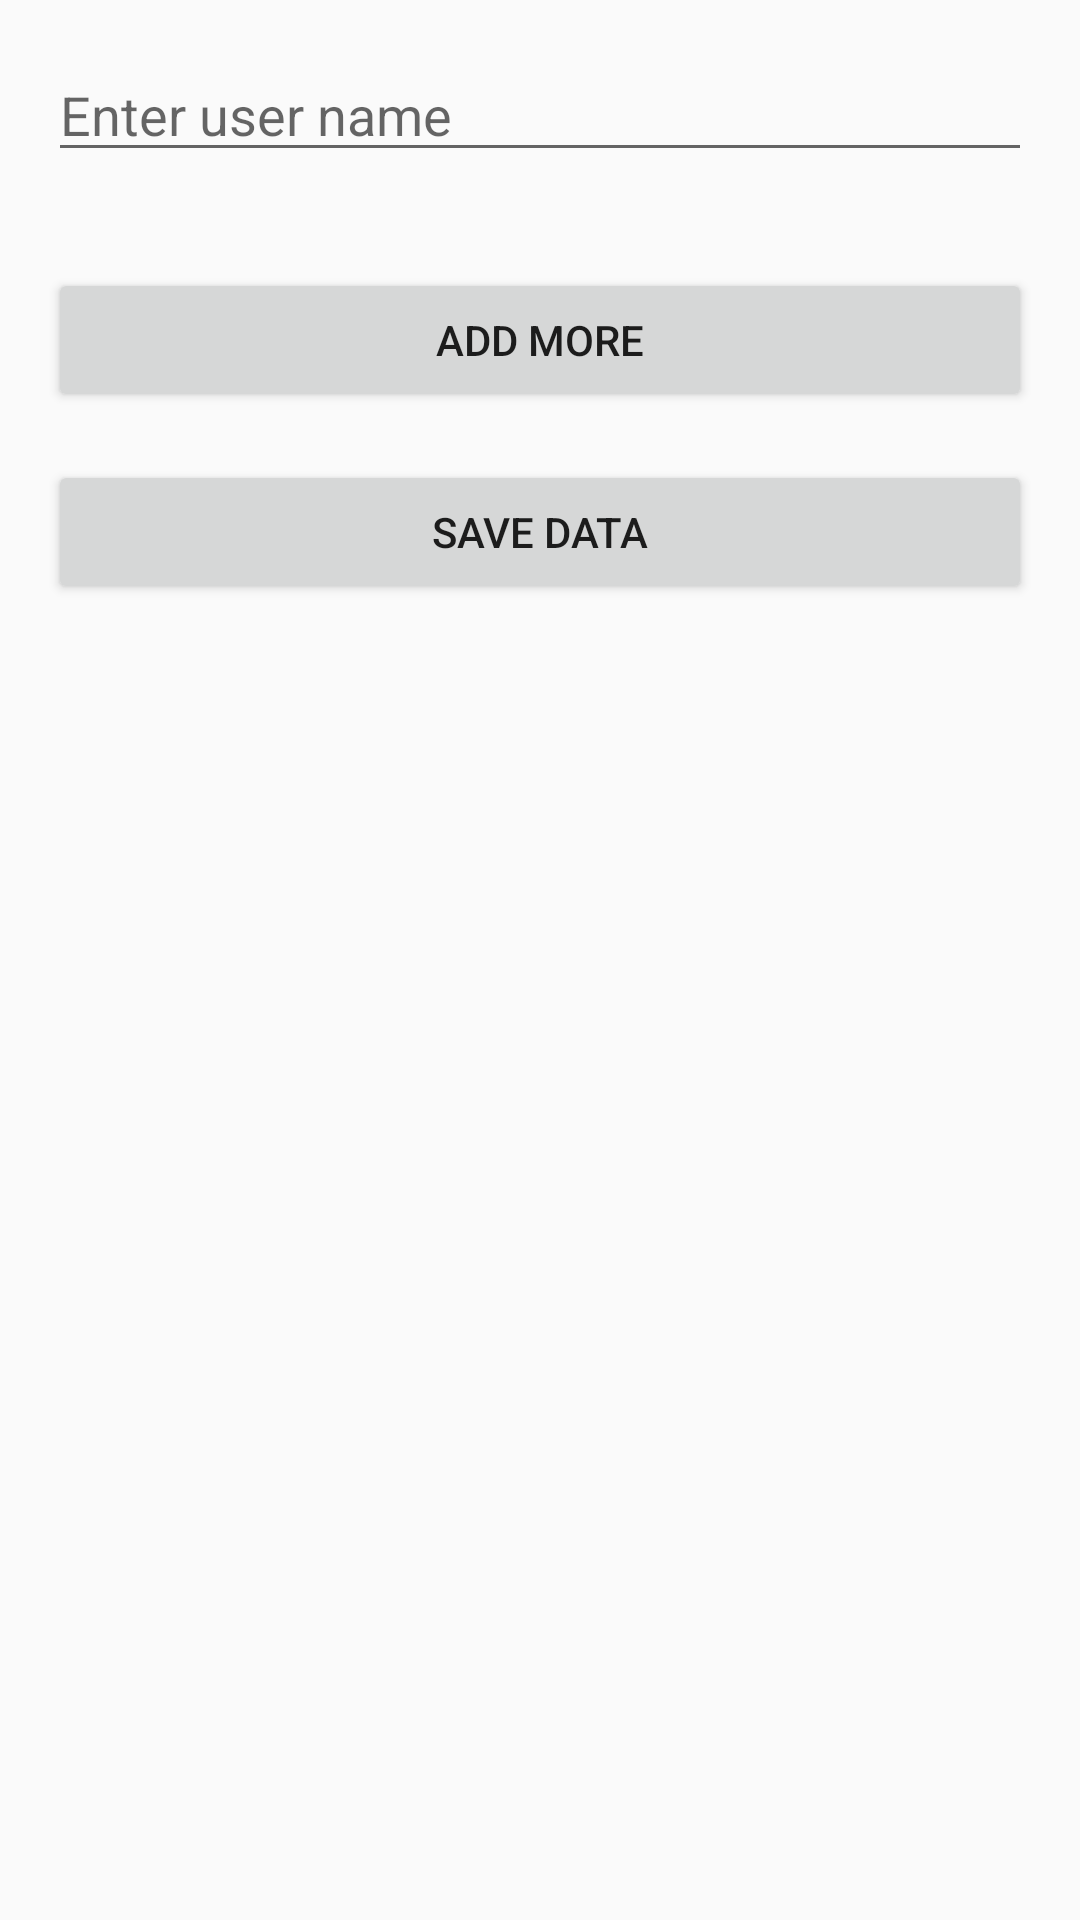

Reconstruct the res/layout file that produces this screen, plus the resources it refers to.
<!-- AndroidManifest.xml: application theme AppTheme -->
<!-- res/layout/activity_data_entry.xml -->
<?xml version="1.0" encoding="utf-8"?>
<LinearLayout xmlns:android="http://schemas.android.com/apk/res/android"
    android:layout_width="match_parent"
    android:layout_height="match_parent"
    android:orientation="vertical"
    android:padding="16dp">

    <EditText
        android:id="@+id/userNameEditText"
        android:layout_width="match_parent"
        android:layout_height="wrap_content"
        android:hint="Enter user name" />

    <LinearLayout
        android:id="@+id/pairsContainer"
        android:layout_width="match_parent"
        android:layout_height="wrap_content"
        android:orientation="vertical"
        android:layout_marginTop="16dp" />

    <Button
        android:id="@+id/addMoreButton"
        android:layout_width="match_parent"
        android:layout_height="wrap_content"
        android:text="Add More"
        android:layout_marginTop="16dp" />

    <Button
        android:id="@+id/saveDataButton"
        android:layout_width="match_parent"
        android:layout_height="wrap_content"
        android:text="Save Data"
        android:layout_marginTop="16dp" />

</LinearLayout>
<!-- resources referenced by this layout -->
<resources>
  <style name="AppTheme" parent="Theme.AppCompat.Light.NoActionBar">
          
          <item name="colorPrimary">@color/colorPrimary</item>
          <item name="colorPrimaryDark">@color/colorPrimaryDark</item>
          <item name="colorAccent">@color/colorAccent</item>
      </style>
  <color name="colorPrimary">#6200EE</color>
  <color name="colorPrimaryDark">#3700B3</color>
  <color name="colorAccent">#03DAC5</color>
</resources>
